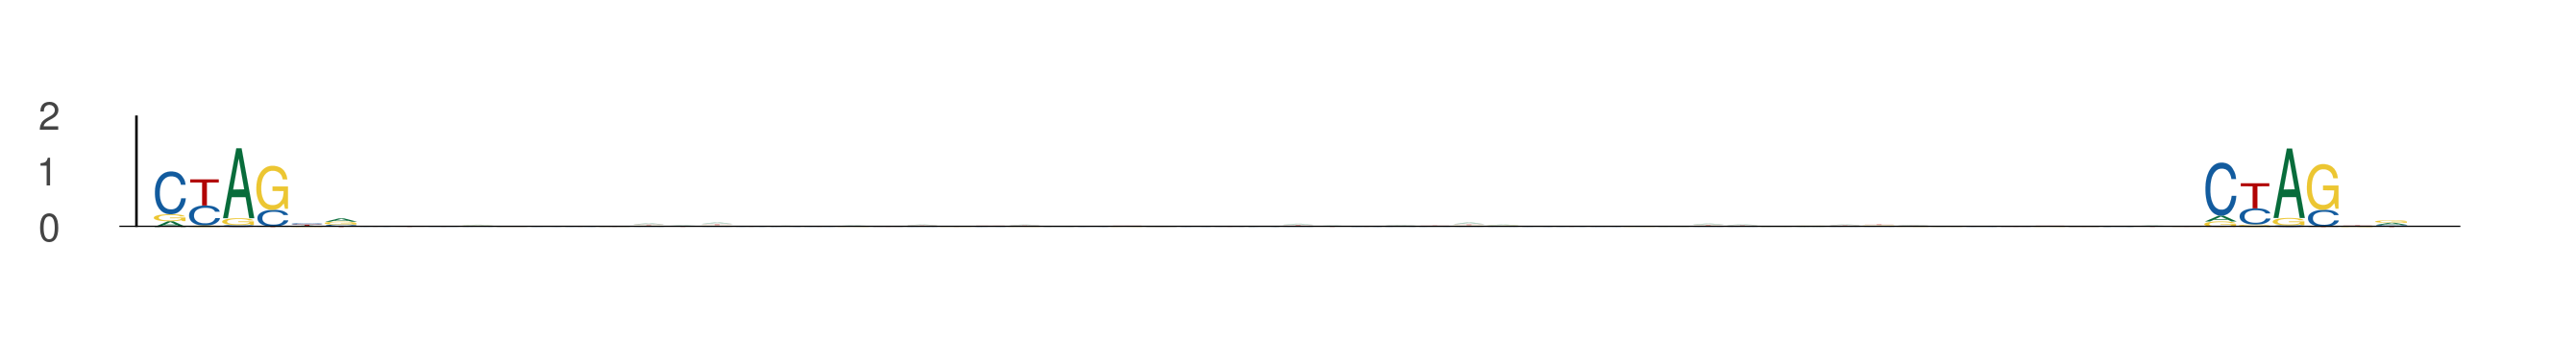

The data file committed next to this chart (first rows):
seq_index, start_position, end_position, is_reversed_complement
1955, 62, 68, 0
1955, 122, 128, 0
2449, 46, 52, 0
2449, 106, 112, 0
1387, 73, 79, 0
1387, 133, 139, 0
2745, 46, 52, 0
2745, 106, 112, 0
3043, 36, 42, 0
3043, 96, 102, 0
1044, 2, 8, 0
1044, 62, 68, 0
1273, 73, 79, 0
1273, 133, 139, 0
2535, 36, 42, 0
2535, 96, 102, 0
4755, 50, 56, 0
4755, 110, 116, 0
4922, 61, 67, 0
4922, 121, 127, 0
1474, 30, 36, 0
1474, 90, 96, 0
1527, 11, 17, 0
1527, 71, 77, 0
4325, 49, 55, 0
4325, 109, 115, 0
328, 69, 75, 0
328, 129, 135, 0
2111, 60, 66, 0
2111, 120, 126, 0
304, 58, 64, 0
304, 118, 124, 0
697, 41, 47, 0
697, 101, 107, 0
3783, 36, 42, 0
3783, 96, 102, 0
2463, 66, 72, 0
2463, 126, 132, 0
6092, 102, 108, 0
6092, 162, 168, 0
2795, 47, 53, 0
2795, 107, 113, 0
5989, 68, 74, 0
5989, 128, 134, 0
1251, 50, 56, 0
1251, 110, 116, 0
3768, 42, 48, 0
3768, 102, 108, 0
3806, 47, 53, 0
3806, 107, 113, 0
1666, 36, 42, 0
1666, 96, 102, 0
1204, 49, 55, 0
1204, 109, 115, 0
2915, 0, 6, 0
2915, 60, 66, 0
1333, 67, 73, 0
1333, 127, 133, 0
4874, 94, 100, 0
4874, 154, 160, 0
... 498 more rows
